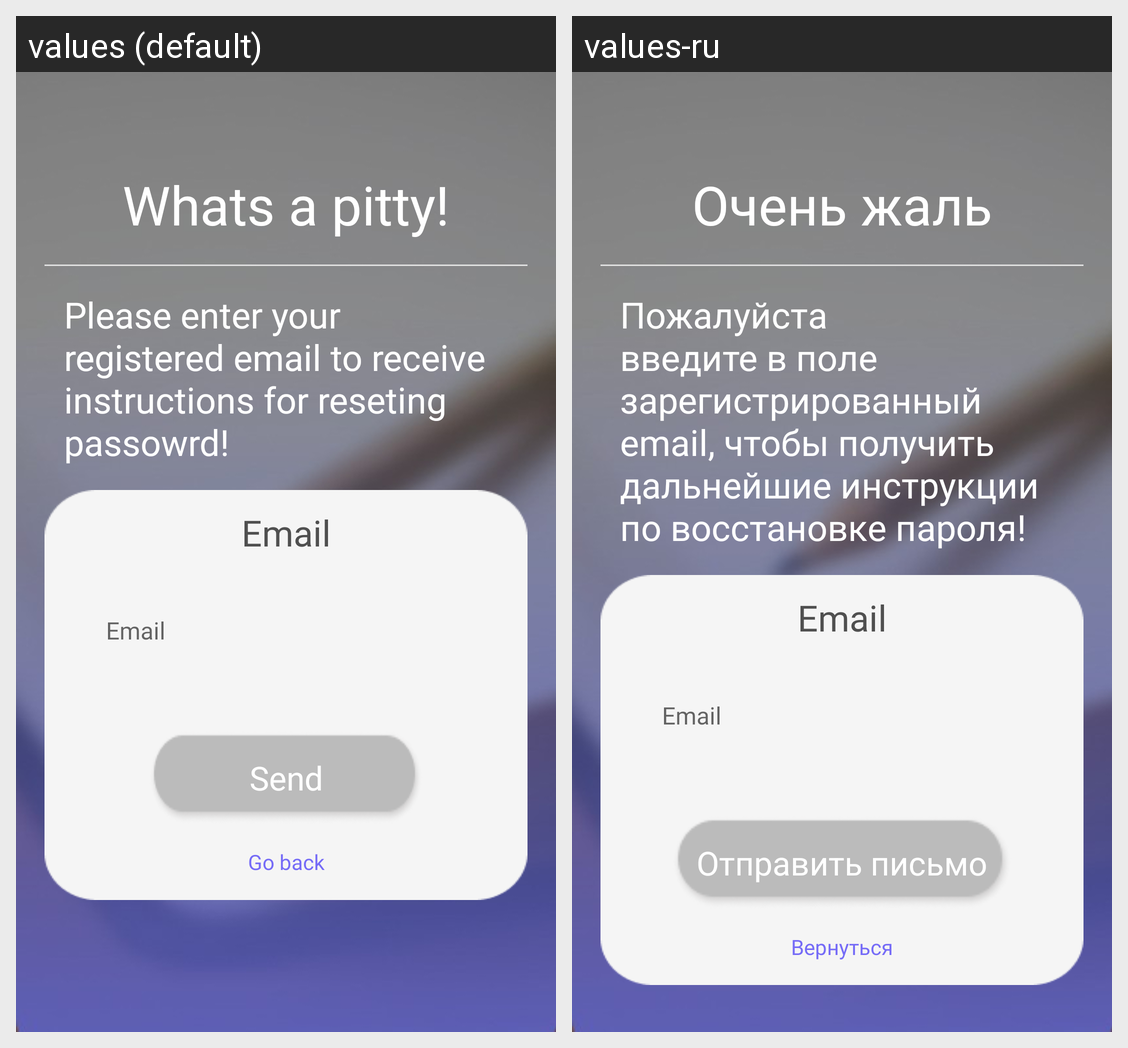

The Android screen above is rendered under two locales of the same app. Produce the string resources it draws, with the default and per-locale values.
Android screen res/layout/activity_forgot.xml rendered under 2 locales, left to right: values (default), values-ru. Device: Nexus 5 (rendered at 1080×1920; each locale shown at half size, 540×960, under a caption strip naming it); theme Theme.AppCompat.Light.NoActionBar.
Strings drawn on this screen, with the default value and each locale's value (text and hints the layout hard-codes, and strings that could not be matched under every locale, appear in the picture but are not listed):

message1
  values: Whats a pitty!
  values-ru: Очень жаль

message2
  values: Please enter your registered email to receive instructions for reseting passowrd!
  values-ru: Пожалуйста введите в поле зарегистрированный email, чтобы получить дальнейшие инструкции по восстановке пароля!

send
  values: Send
  values-ru: Отправить письмо

go_back
  values: Go back
  values-ru: Вернуться

login_email
  values: Email
  values-ru: Email
